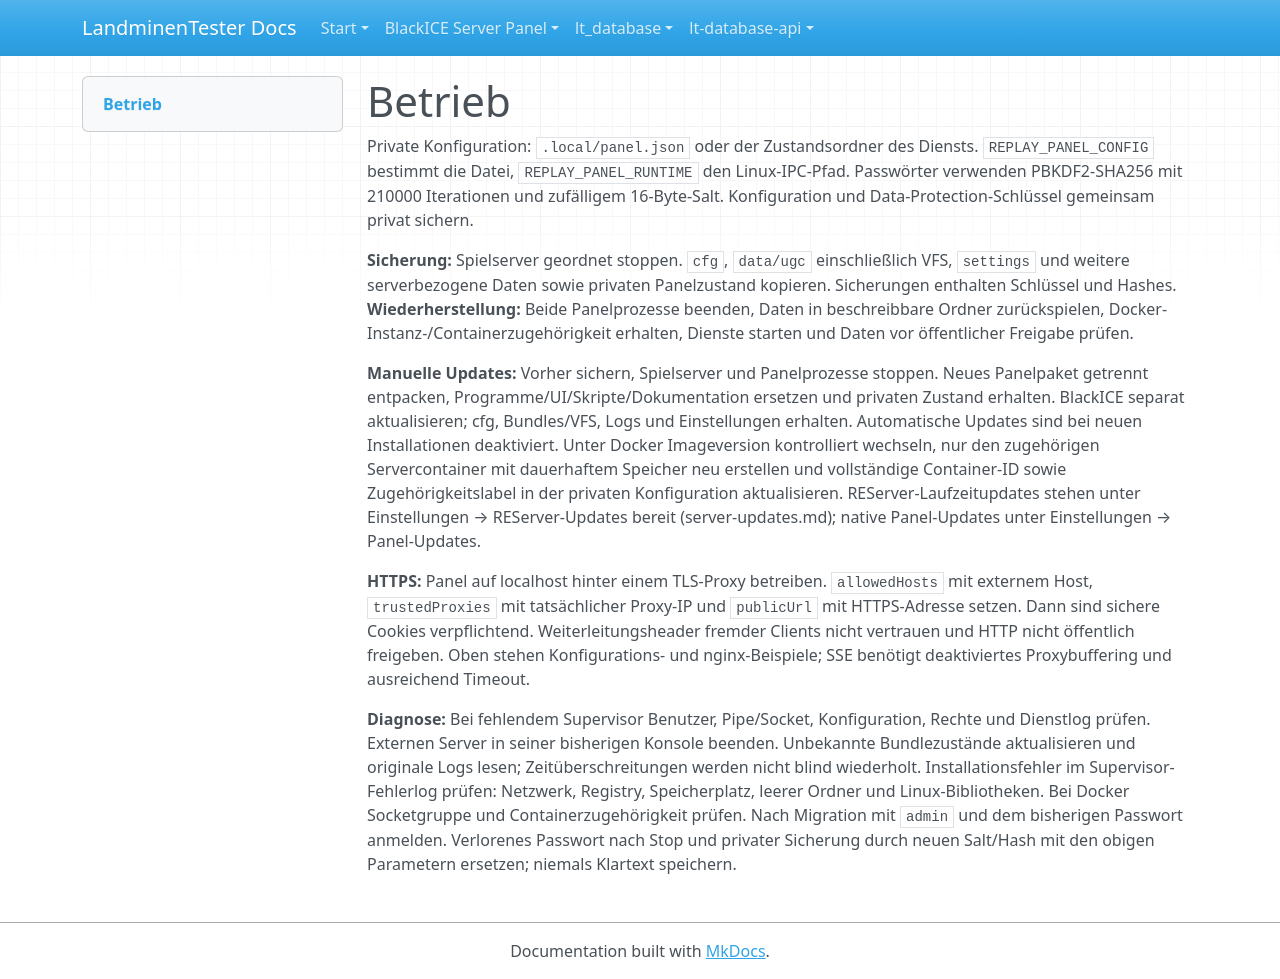

repository: LandminenTester/blackice-docs · page: webpanel/docs/operations.de/index.html · generator: mkdocs

# Betrieb

Private Konfiguration: `.local/panel.json` oder der Zustandsordner des Diensts. `REPLAY_PANEL_CONFIG` bestimmt die Datei, `REPLAY_PANEL_RUNTIME` den Linux-IPC-Pfad. Passwörter verwenden PBKDF2-SHA256 mit 210000 Iterationen und zufälligem 16-Byte-Salt. Konfiguration und Data-Protection-Schlüssel gemeinsam privat sichern.

**Sicherung:** Spielserver geordnet stoppen. `cfg`, `data/ugc` einschließlich VFS, `settings` und weitere serverbezogene Daten sowie privaten Panelzustand kopieren. Sicherungen enthalten Schlüssel und Hashes. **Wiederherstellung:** Beide Panelprozesse beenden, Daten in beschreibbare Ordner zurückspielen, Docker-Instanz-/Containerzugehörigkeit erhalten, Dienste starten und Daten vor öffentlicher Freigabe prüfen.

**Manuelle Updates:** Vorher sichern, Spielserver und Panelprozesse stoppen. Neues Panelpaket getrennt entpacken, Programme/UI/Skripte/Dokumentation ersetzen und privaten Zustand erhalten. BlackICE separat aktualisieren; cfg, Bundles/VFS, Logs und Einstellungen erhalten. Automatische Updates sind bei neuen Installationen deaktiviert. Unter Docker Imageversion kontrolliert wechseln, nur den zugehörigen Servercontainer mit dauerhaftem Speicher neu erstellen und vollständige Container-ID sowie Zugehörigkeitslabel in der privaten Konfiguration aktualisieren. REServer-Laufzeitupdates stehen unter Einstellungen → REServer-Updates bereit (server-updates.md); native Panel-Updates unter Einstellungen → Panel-Updates.

**HTTPS:** Panel auf localhost hinter einem TLS-Proxy betreiben. `allowedHosts` mit externem Host, `trustedProxies` mit tatsächlicher Proxy-IP und `publicUrl` mit HTTPS-Adresse setzen. Dann sind sichere Cookies verpflichtend. Weiterleitungsheader fremder Clients nicht vertrauen und HTTP nicht öffentlich freigeben. Oben stehen Konfigurations- und nginx-Beispiele; SSE benötigt deaktiviertes Proxybuffering und ausreichend Timeout.

**Diagnose:** Bei fehlendem Supervisor Benutzer, Pipe/Socket, Konfiguration, Rechte und Dienstlog prüfen. Externen Server in seiner bisherigen Konsole beenden. Unbekannte Bundlezustände aktualisieren und originale Logs lesen; Zeitüberschreitungen werden nicht blind wiederholt. Installationsfehler im Supervisor-Fehlerlog prüfen: Netzwerk, Registry, Speicherplatz, leerer Ordner und Linux-Bibliotheken. Bei Docker Socketgruppe und Containerzugehörigkeit prüfen. Nach Migration mit `admin` und dem bisherigen Passwort anmelden. Verlorenes Passwort nach Stop und privater Sicherung durch neuen Salt/Hash mit den obigen Parametern ersetzen; niemals Klartext speichern.
